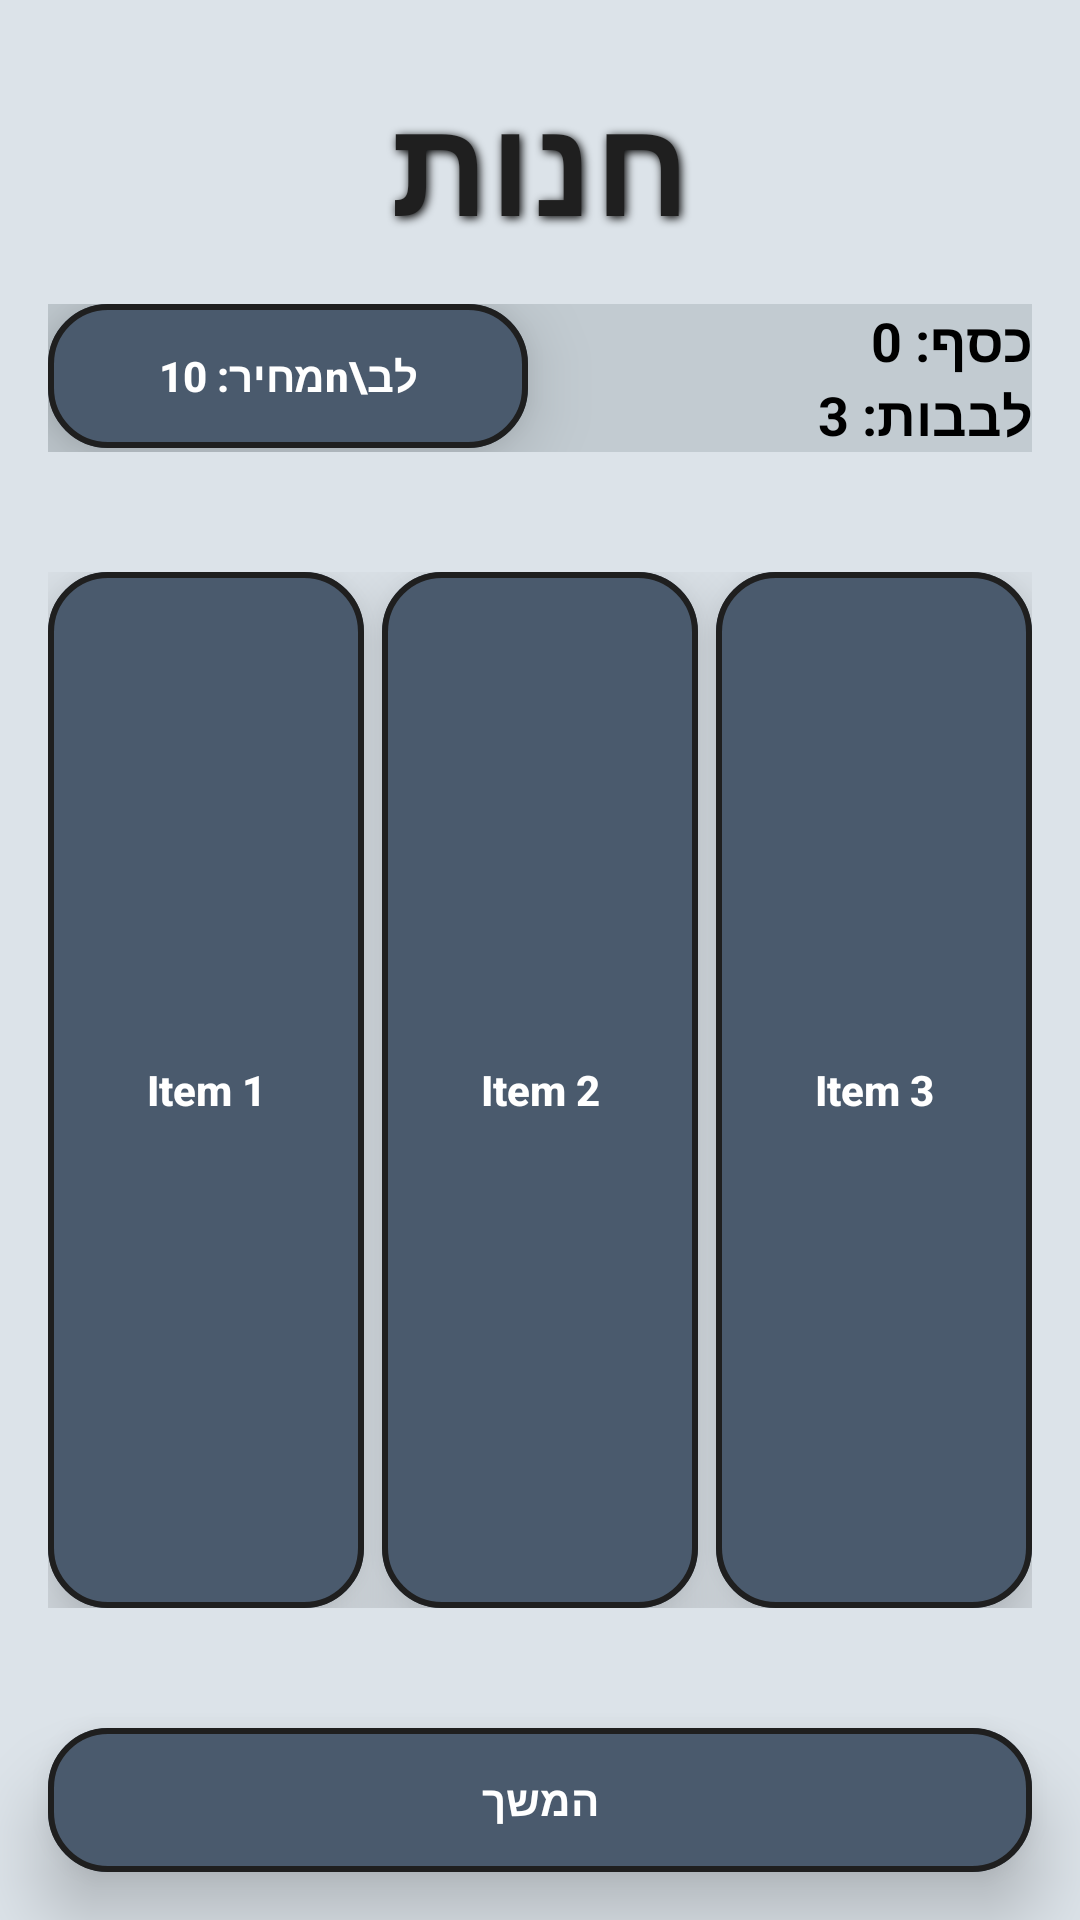

Layout XML and referenced resources for this Android screen:
<!-- AndroidManifest.xml: application theme Theme.ArMineSweeperProject -->
<!-- res/layout/activity_shop.xml -->
<?xml version="1.0" encoding="utf-8"?>
<androidx.constraintlayout.widget.ConstraintLayout
    xmlns:android="http://schemas.android.com/apk/res/android"
    xmlns:app="http://schemas.android.com/apk/res-auto"
    android:layout_width="match_parent"
    android:layout_height="match_parent"
    android:background="@color/background">


    <TextView
        android:id="@+id/shopTitle"
        android:layout_width="0dp"
        android:layout_height="wrap_content"
        android:text="חנות"
        android:textStyle="bold"
        android:textSize="45sp"
        android:gravity="center"
        android:letterSpacing="0.02"
        android:shadowColor="#000000"
        android:shadowDx="2"
        android:shadowDy="2"
        android:shadowRadius="7"
        android:textColor="@color/dark_gray"
        android:layout_marginTop="24dp"
        app:layout_constraintTop_toTopOf="parent"
        app:layout_constraintStart_toStartOf="parent"
        app:layout_constraintEnd_toEndOf="parent"/>


    <LinearLayout
        android:id="@+id/topRow"
        android:layout_width="0dp"
        android:layout_height="wrap_content"
        android:orientation="horizontal"
        android:layout_marginTop="16dp"
        android:background="@color/low_trans_dark_blue"
        android:layout_marginHorizontal="16dp"
        app:layout_constraintTop_toBottomOf="@id/shopTitle"
        app:layout_constraintStart_toStartOf="parent"
        app:layout_constraintEnd_toEndOf="parent">

        <com.google.android.material.button.MaterialButton
            android:id="@+id/heartUpBtn"
            style="@style/BasicButton"
            android:layout_width="0dp"
            android:layout_height="wrap_content"
            android:layout_weight="1"
            android:text="לב\nמחיר: 10"
            android:textSize="14sp"/>

        <LinearLayout
            android:layout_width="0dp"
            android:layout_height="wrap_content"
            android:layout_weight="1"
            android:orientation="vertical"
            android:layout_marginStart="8dp"
            android:gravity="right">

            <TextView
                android:id="@+id/moneyTxt"
                android:layout_width="match_parent"
                android:layout_height="wrap_content"
                android:text="כסף: 0"
                android:textStyle="bold"
                android:textColor="@color/black"
                android:textSize="18sp"
                android:gravity="right"/>

            <TextView
                android:id="@+id/healthTxt"
                android:layout_width="match_parent"
                android:layout_height="wrap_content"
                android:text="לבבות: 3"
                android:textStyle="bold"
                android:textColor="@color/black"
                android:textSize="18sp"
                android:gravity="right"/>

        </LinearLayout>

    </LinearLayout>


    <androidx.constraintlayout.widget.ConstraintLayout
        android:id="@+id/itemsRow"
        android:layout_width="0dp"
        android:layout_height="0dp"
        android:layout_marginVertical="40dp"
        android:layout_marginHorizontal="16dp"
        app:layout_constraintTop_toBottomOf="@id/topRow"
        app:layout_constraintBottom_toTopOf="@id/goNextBtn"
        app:layout_constraintStart_toStartOf="parent"
        app:layout_constraintEnd_toEndOf="parent">

        <com.google.android.material.button.MaterialButton
            android:id="@+id/item1Btn"
            style="@style/BasicButton"
            android:layout_width="0dp"
            android:layout_height="0dp"
            android:text="Item 1"

            app:layout_constraintStart_toStartOf="parent"
            app:layout_constraintEnd_toStartOf="@id/item2Btn"
            app:layout_constraintTop_toTopOf="parent"
            app:layout_constraintBottom_toBottomOf="parent"/>

        <com.google.android.material.button.MaterialButton
            android:id="@+id/item2Btn"
            style="@style/BasicButton"
            android:layout_width="0dp"
            android:layout_height="0dp"
            android:text="Item 2"

            android:layout_marginHorizontal="6dp"
            app:layout_constraintStart_toEndOf="@id/item1Btn"
            app:layout_constraintEnd_toStartOf="@id/item3Btn"
            app:layout_constraintTop_toTopOf="parent"
            app:layout_constraintBottom_toBottomOf="parent"/>

        <com.google.android.material.button.MaterialButton
            android:id="@+id/item3Btn"
            style="@style/BasicButton"
            android:layout_width="0dp"
            android:layout_height="0dp"
            android:text="Item 3"

            app:layout_constraintStart_toEndOf="@id/item2Btn"
            app:layout_constraintEnd_toEndOf="parent"
            app:layout_constraintTop_toTopOf="parent"
            app:layout_constraintBottom_toBottomOf="parent"/>

    </androidx.constraintlayout.widget.ConstraintLayout>


    <com.google.android.material.button.MaterialButton
        android:id="@+id/goNextBtn"
        style="@style/BasicButton"
        android:layout_width="0dp"
        android:layout_height="wrap_content"
        android:text="המשך"
        android:layout_margin="16dp"
        app:layout_constraintBottom_toBottomOf="parent"
        app:layout_constraintStart_toStartOf="parent"
        app:layout_constraintEnd_toEndOf="parent"/>

</androidx.constraintlayout.widget.ConstraintLayout>
<!-- resources referenced by this layout -->
<resources>
  <color name="background">@color/material_dynamic_neutral_variant90</color>
  <color name="black">#FF000000</color>
  <color name="dark_gray">#1F1F1F</color>
  <color name="low_trans_dark_blue">#252E3D4A</color>
  <style name="BasicButton" parent="Widget.MaterialComponents.Button">
  
          <item name="backgroundTint">@color/dark_blue</item>
  
          <item name="android:translationZ">12dp</item>
  
          <item name="strokeWidth">2dp</item>
          <item name="strokeColor">@color/dark_gray</item>
  
          <item name="cornerRadius">20dp</item>
          <item name="android:letterSpacing">0</item>
  
          <item name="android:insetTop">0dp</item>
          <item name="android:insetBottom">0dp</item>
  
          <item name="android:textStyle">bold</item>
          <item name="android:textAllCaps">false</item>
      </style>
  <style name="Theme.ArMineSweeperProject" parent="Base.Theme.ArMineSweeperProject" />
  <color name="dark_blue">#4A5A6D</color>
  <style name="Base.Theme.ArMineSweeperProject" parent="Theme.Material3.DayNight.NoActionBar">
          
          
          <item name="colorPrimary">@color/lighter_red</item>
      </style>
  <color name="lighter_red">#FF4F40</color>
</resources>
